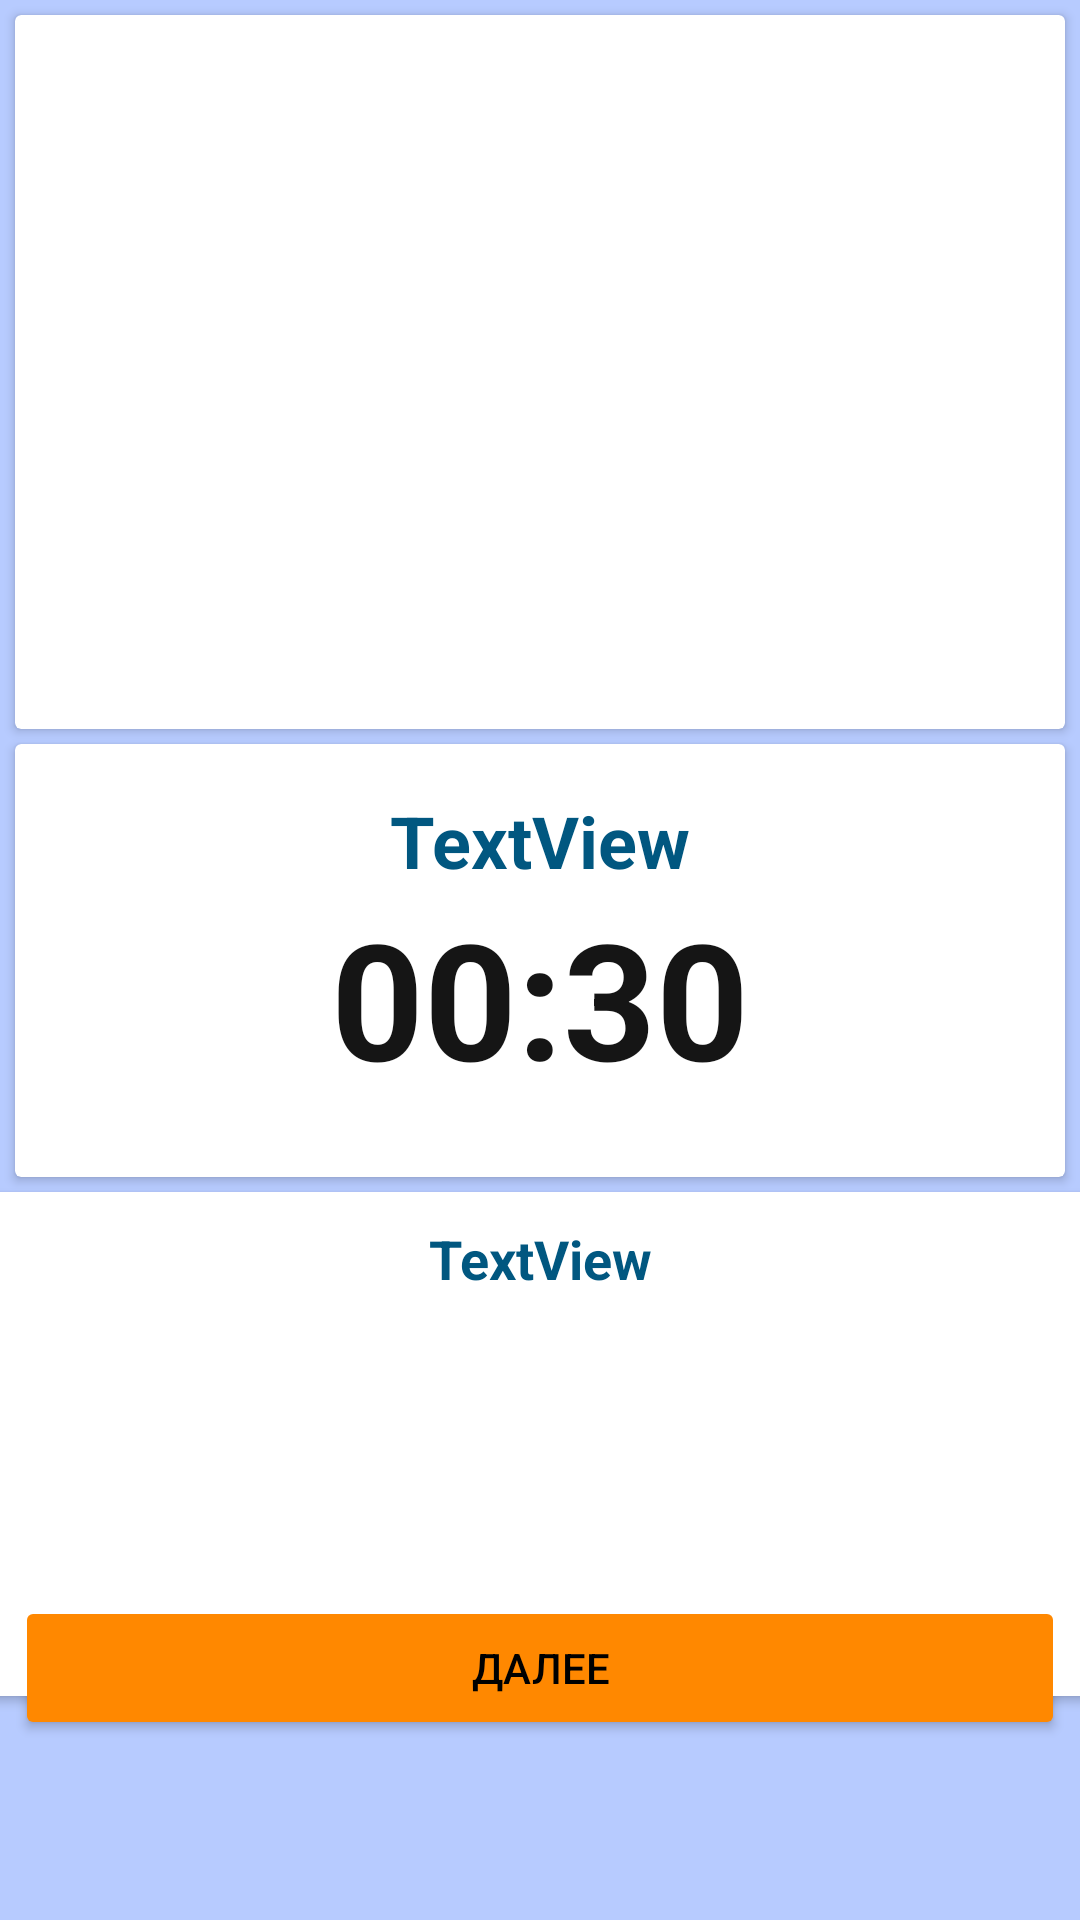

Write the Android layout XML for this screen, with the resource values it uses.
<!-- AndroidManifest.xml: application theme Theme.MyApp -->
<!-- res/layout/fragment_do_exercise.xml -->
<?xml version="1.0" encoding="utf-8"?>
<androidx.constraintlayout.widget.ConstraintLayout xmlns:android="http://schemas.android.com/apk/res/android"
    xmlns:app="http://schemas.android.com/apk/res-auto"
    xmlns:tools="http://schemas.android.com/tools"
    android:layout_width="match_parent"
    android:layout_height="match_parent"
    android:background="@color/blue_bg">

    <androidx.cardview.widget.CardView
        android:layout_width="0dp"
        android:layout_height="0dp"
        android:layout_marginTop="5dp"
        android:layout_marginBottom="5dp"
        app:layout_constraintBottom_toTopOf="@+id/cardView3"
        app:layout_constraintEnd_toEndOf="@+id/cardView3"
        app:layout_constraintStart_toStartOf="@+id/cardView3"
        app:layout_constraintTop_toTopOf="parent">

        <ImageView
            android:id="@+id/imMain"
            android:layout_width="match_parent"
            android:layout_height="match_parent"
            app:srcCompat="@drawable/ic_launcher_background" />
    </androidx.cardview.widget.CardView>

    <androidx.cardview.widget.CardView
        android:id="@+id/cardView3"
        android:layout_width="0dp"
        android:layout_height="wrap_content"
        android:layout_marginStart="5dp"
        android:layout_marginEnd="5dp"
        app:layout_constraintBottom_toTopOf="@+id/guideline2"
        app:layout_constraintEnd_toEndOf="parent"
        app:layout_constraintStart_toStartOf="parent"
        app:layout_constraintTop_toTopOf="@+id/guideline2">

        <LinearLayout
            android:layout_width="match_parent"
            android:layout_height="match_parent"
            android:gravity="center"
            android:orientation="vertical">

            <TextView
                android:id="@+id/tvName"
                android:layout_width="wrap_content"
                android:layout_height="wrap_content"
                android:layout_marginTop="16dp"
                android:text="TextView"
                android:textColor="@color/blue_dark"
                android:textSize="24sp"
                android:textStyle="bold" />

            <TextView
                android:id="@+id/tvTime"
                android:layout_width="wrap_content"
                android:layout_height="wrap_content"
                android:text="00:30"
                android:textColor="@color/black_light"
                android:textSize="54sp"
                android:textStyle="bold" />

            <ProgressBar
                android:id="@+id/progressBar"
                style="@style/Widget.AppCompat.ProgressBar.Horizontal"
                android:layout_width="match_parent"
                android:layout_height="wrap_content"
                android:layout_marginStart="16dp"
                android:layout_marginEnd="16dp"
                android:layout_marginBottom="8dp"
                android:scaleY="3"
                android:visibility="invisible" />
        </LinearLayout>
    </androidx.cardview.widget.CardView>

    <androidx.cardview.widget.CardView
        android:layout_width="378dp"
        android:layout_height="168dp"
        android:layout_marginTop="5dp"
        android:visibility="visible"
        app:layout_constraintEnd_toEndOf="@+id/cardView3"
        app:layout_constraintStart_toStartOf="@+id/cardView3"
        app:layout_constraintTop_toBottomOf="@+id/cardView3">

        <LinearLayout
            android:layout_width="match_parent"
            android:layout_height="match_parent"
            android:gravity="center"
            android:orientation="vertical">

            <TextView
                android:id="@+id/tvNextName"
                android:layout_width="wrap_content"
                android:layout_height="wrap_content"
                android:layout_margin="10dp"
                android:text="TextView"
                android:textColor="@color/blue_dark"
                android:textSize="18sp"
                android:textStyle="bold" />

            <ImageView
                android:id="@+id/imNext"
                android:layout_width="match_parent"
                android:layout_height="match_parent"
                android:layout_margin="10dp"
                app:srcCompat="@drawable/ic_launcher_background" />
        </LinearLayout>
    </androidx.cardview.widget.CardView>

    <Button
        android:id="@+id/bNext"
        android:layout_width="0dp"
        android:layout_height="wrap_content"
        android:layout_marginBottom="60dp"
        android:backgroundTint="@color/orange"
        android:text="@string/next"
        android:textColor="@color/black"
        app:layout_constraintBottom_toBottomOf="parent"
        app:layout_constraintEnd_toEndOf="@+id/cardView3"
        app:layout_constraintStart_toStartOf="@+id/cardView3" />

    <androidx.constraintlayout.widget.Guideline
        android:id="@+id/guideline2"
        android:layout_width="wrap_content"
        android:layout_height="wrap_content"
        android:orientation="horizontal"
        app:layout_constraintGuide_percent="0.5" />
</androidx.constraintlayout.widget.ConstraintLayout>
<!-- resources referenced by this layout -->
<resources>
  <color name="black">#FF000000</color>
  <color name="black_light">#151515</color>
  <color name="blue_bg">#B7CBFF</color>
  <color name="blue_dark">#015780</color>
  <color name="orange">@android:color/holo_orange_dark</color>
  <string name="next">ДАЛЕЕ</string>
  <style name="Theme.MyApp" parent="Theme.MaterialComponents.DayNight.DarkActionBar">
          
          <item name="android:windowDrawsSystemBarBackgrounds">true</item>
          <item name="colorPrimary">@color/purple_500</item>
          <item name="colorPrimaryVariant">@color/purple_700</item>
          <item name="colorOnPrimary">@color/white</item>
          
          <item name="colorSecondary">@color/teal_200</item>
          <item name="colorSecondaryVariant">@color/teal_700</item>
          <item name="colorOnSecondary">@color/black</item>
          <item name="android:windowFullscreen">true</item>
          
          <item name="android:statusBarColor">?attr/colorPrimaryVariant</item>
          
      </style>
  <color name="purple_500">#FF6200EE</color>
  <color name="purple_700">#FF3700B3</color>
  <color name="white">#FFFFFFFF</color>
  <color name="teal_200">#FF03DAC5</color>
  <color name="teal_700">#FF018786</color>
</resources>
